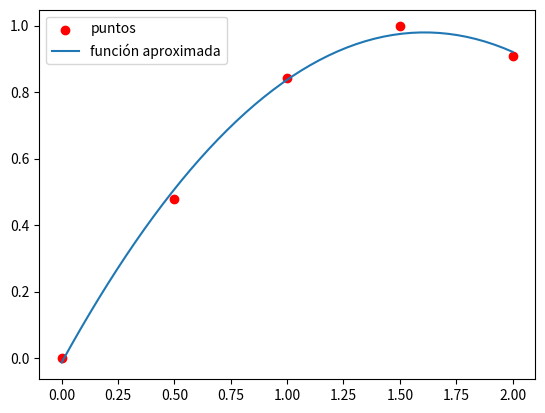
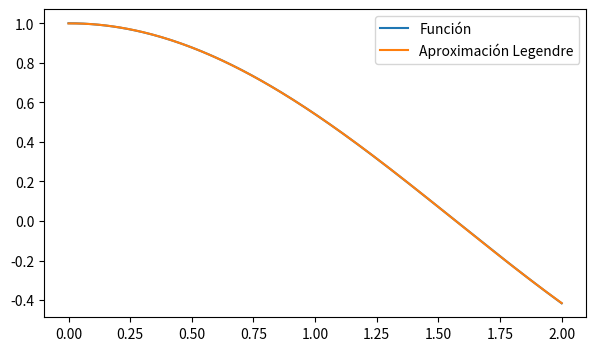
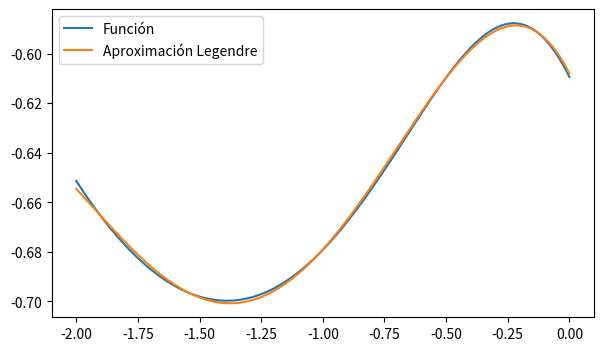
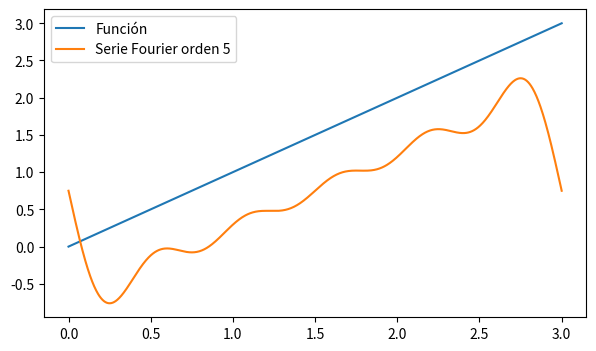
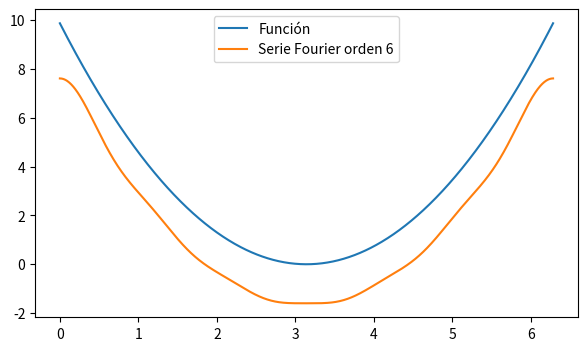

Source code (Python) for these figures, in order:
# -*- coding: utf-8 -*-
"""
Created on Wed Mar 25 18:12:54 2026

@author: yaiza
"""

import numpy as np
import matplotlib.pyplot as plt
import numpy.polynomial.polynomial as pol
from scipy.integrate import quad
from scipy.special import eval_legendre
np.set_printoptions(precision=2, suppress=True)

def aprox1(f, g, a, b, n):
    x = np.linspace(a, b, n)
    y = f(x)
    V = np.ones((n, 1))
    X = np.array([x]).T
    for i in range(1, g + 1):
        V = np.concatenate((V, (X**i)), axis = 1)
    C = np.dot(V.T, V)
    d = np.dot(V.T, y)
    p = np.linalg.solve(C, d)
    
    x_plot = np.linspace(a, b, 50)
    y_plot = pol.polyval(x_plot, p)
    plt.scatter(x, y, color='red', label='puntos')
    plt.plot(x_plot, y_plot, label='función aproximada')
    plt.legend()
    plt.show()
    return p

f1 = lambda x: np.sin(x)
aprox1(f1, 2, 0, 2, 5)

#%%

def aprox2(f, g, a, b):
    # 1. Construir matriz C y vector d mediante integrales
    C = np.zeros((g + 1, g + 1))
    d = np.zeros(g + 1)
    
    for i in range(g + 1):
        for j in range(g + 1):
            C[i, j] = quad(lambda x: x**(i + j), a, b)[0]
        d[i] = quad(lambda x: (x**i) * f(x), a, b)[0]
    
    # 2. Resolver
    p = np.linalg.solve(C, d)
    
    # 3. Dibujar
    x_plot = np.linspace(a, b, 100)
    plt.plot(x_plot, f(x_plot), 'r', label='función exacta')
    plt.plot(x_plot, pol.polyval(x_plot, p), 'k--', label='función aproximada')
    plt.legend()
    plt.show()
    return p

#%%

def aprox3(f, g, a, b):

    # Transformación al intervalo [-1,1]
    T = lambda x: (2*x - (a+b))/(b-a)

    # Coeficientes
    a_k = []
    for k in range(g+1):
        num = quad(lambda x: f(x)*eval_legendre(k, T(x)), a, b)[0]
        den = quad(lambda x: eval_legendre(k, T(x))**2, a, b)[0]
        a_k.append(num/den)

    # Evaluación del polinomio
    xx = np.linspace(a, b, 200)
    yy = np.zeros_like(xx)
    for k in range(g+1):
        yy += a_k[k] * eval_legendre(k, T(xx))

    # Dibujar
    plt.figure(figsize=(7,4))
    plt.plot(xx, f(xx), label='Función')
    plt.plot(xx, yy, label='Aproximación Legendre')
    plt.legend()
    plt.show()


# Aproximación grado 4 de cos(x) en [0,2]
aprox3(lambda x: np.cos(x), 4, 0, 2)

# Aproximación grado 4 de f2
aprox3(lambda x: np.cos(np.arctan(x)) - np.log(x+5), 4, -2, 0)

#%%

def fourier(f, n, T, a0_only=False):
    a0 = (1/T) * quad(lambda x: f(x), 0, T)[0]
    a = [a0]

    if a0_only:
        return a, [0], [0]

    ak = []
    bk = []

    for k in range(1, n+1):
        ak.append((2/T) * quad(lambda x: f(x)*np.cos(2*np.pi*k*x/T), 0, T)[0])
        bk.append((2/T) * quad(lambda x: f(x)*np.sin(2*np.pi*k*x/T), 0, T)[0])

    return a, ak, bk


def plot_fourier(f, n, T):
    a0, ak, bk = fourier(f, n, T)

    xx = np.linspace(0, T, 1000)
    yy = np.zeros_like(xx) + a0[0]/2

    for k in range(1, n+1):
        yy += ak[k-1]*np.cos(2*np.pi*k*xx/T)
        yy += bk[k-1]*np.sin(2*np.pi*k*xx/T)

    plt.figure(figsize=(7,4))
    plt.plot(xx, f(xx), label='Función')
    plt.plot(xx, yy, label=f'Serie Fourier orden {n}')
    plt.legend()
    plt.show()


# Ejercicio 5:
# f(x)=x en [0,3]
plot_fourier(lambda x: x, 5, 3)

# f(x)=(x-π)^2 en [0,2π]
plot_fourier(lambda x: (x-np.pi)**2, 6, 2*np.pi)
